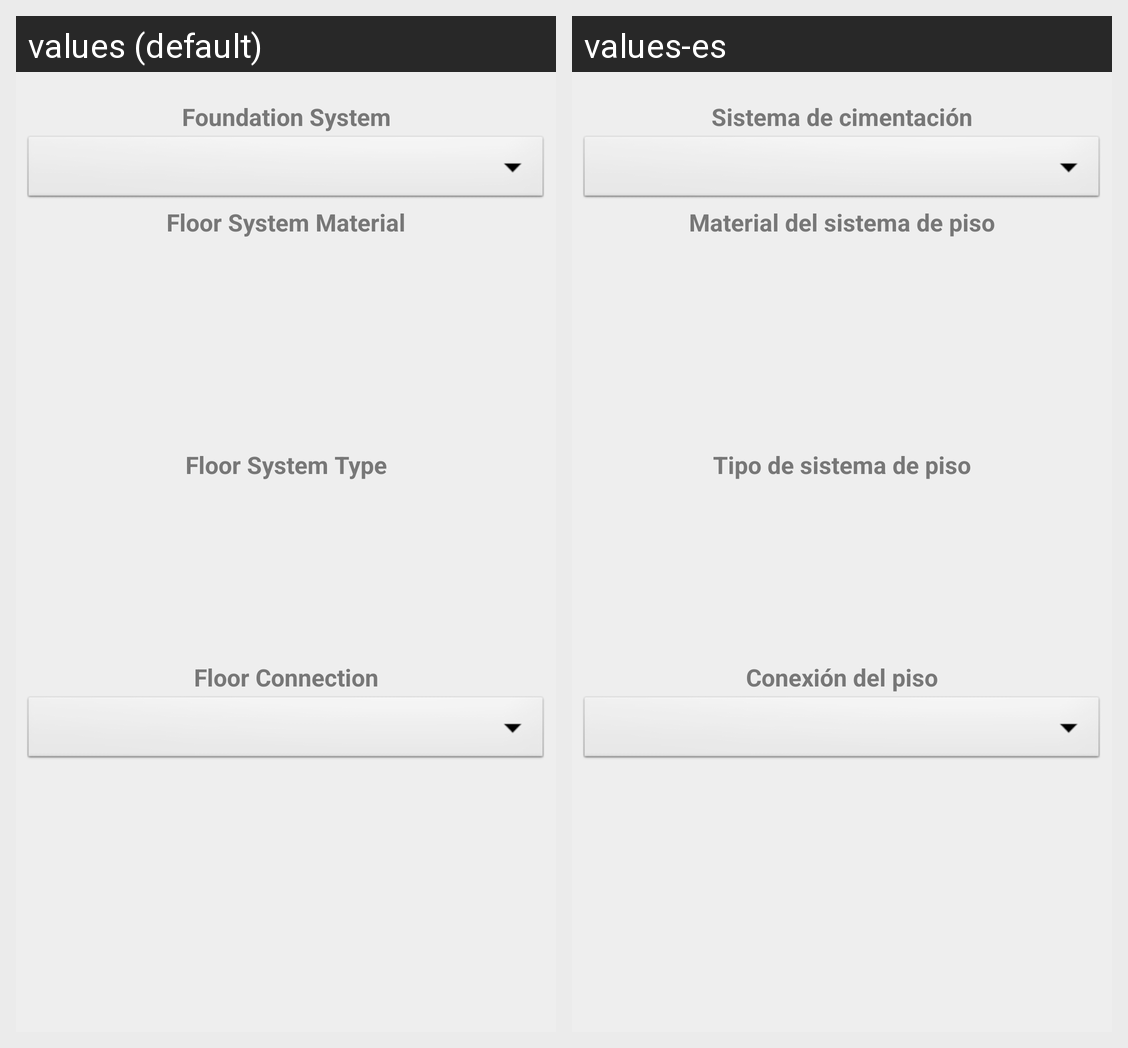

Translations of the strings shown on this Android screen, per locale in the grid:
Android screen res/layout/floor_selectable_list.xml rendered under 2 locales, left to right: values (default), values-es. Device: Nexus 5 (rendered at 1080×1920; each locale shown at half size, 540×960, under a caption strip naming it); theme MyTheme.
Strings drawn on this screen, with the default value and each locale's value (text and hints the layout hard-codes, and strings that could not be matched under every locale, appear in the picture but are not listed):

titleFloorFoundation
  values: Foundation System
  values-es: Sistema de cimentación

titleFloorMaterial
  values: Floor System Material
  values-es: Material del sistema de piso

titleFloorType
  values: Floor System Type
  values-es: Tipo de sistema de piso

titleFloorConnection
  values: Floor Connection
  values-es: Conexión del piso
